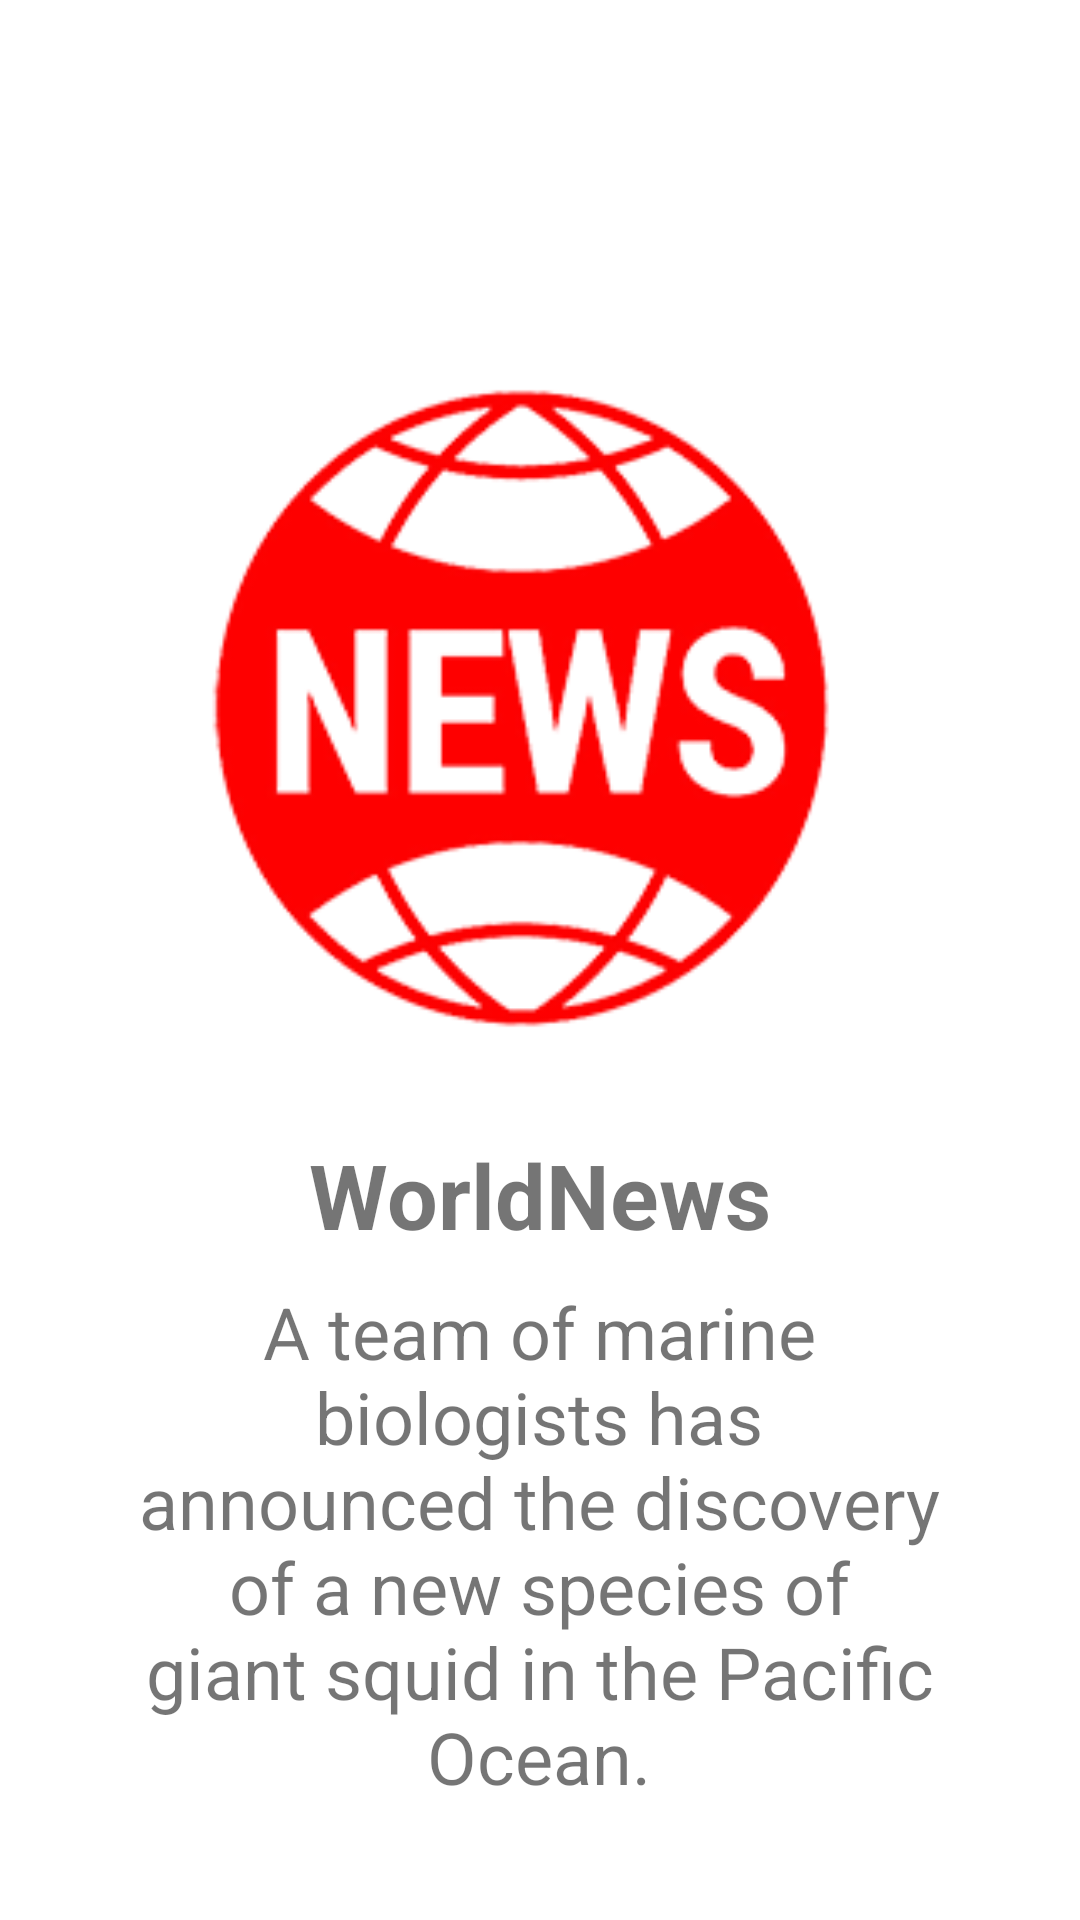

Android layout source for this screen:
<!-- AndroidManifest.xml: application theme Theme.Lab5_1 -->
<!-- res/layout/activity_details.xml -->
<?xml version="1.0" encoding="utf-8"?>
<androidx.constraintlayout.widget.ConstraintLayout xmlns:android="http://schemas.android.com/apk/res/android"
    xmlns:app="http://schemas.android.com/apk/res-auto"
    xmlns:tools="http://schemas.android.com/tools"
    android:layout_width="match_parent"
    android:layout_height="match_parent"
    tools:context=".Details">

    <ImageView
        android:id="@+id/ivMain"
        android:layout_width="280dp"
        android:layout_height="280dp"
        android:layout_marginTop="90dp"
        app:layout_constraintEnd_toEndOf="parent"
        app:layout_constraintHorizontal_bias="0.496"
        app:layout_constraintStart_toStartOf="parent"
        app:layout_constraintTop_toTopOf="parent"
        app:srcCompat="@drawable/news1" />

    <TextView
        android:id="@+id/tvHeader"
        android:layout_width="wrap_content"
        android:layout_height="wrap_content"
        android:layout_marginTop="8dp"
        android:text="WorldNews"
        android:textSize="30sp"
        android:textStyle="bold"
        app:layout_constraintEnd_toEndOf="parent"
        app:layout_constraintStart_toStartOf="parent"
        app:layout_constraintTop_toBottomOf="@+id/ivMain" />

    <TextView
        android:id="@+id/tvDescription"
        android:layout_width="274dp"
        android:layout_height="wrap_content"
        android:layout_marginTop="8dp"
        android:text="@string/news1"
        android:textAlignment="center"
        android:textSize="24sp"
        app:layout_constraintBottom_toBottomOf="parent"
        app:layout_constraintEnd_toEndOf="parent"
        app:layout_constraintHorizontal_bias="0.495"
        app:layout_constraintStart_toStartOf="parent"
        app:layout_constraintTop_toBottomOf="@+id/tvHeader"
        app:layout_constraintVertical_bias="0.032" />
</androidx.constraintlayout.widget.ConstraintLayout>
<!-- resources referenced by this layout -->
<resources>
  <!-- drawable news1: png bitmap (drawable, 45049 bytes) -->
  <string name="news1">A team of marine biologists has announced the discovery of a new species of giant squid in the Pacific Ocean.</string>
  <style name="Theme.Lab5_1" parent="Theme.MaterialComponents.DayNight.NoActionBar">
          
          <item name="colorPrimary">@color/purple_500</item>
          <item name="colorPrimaryVariant">@color/purple_700</item>
          <item name="colorOnPrimary">@color/white</item>
          
          <item name="colorSecondary">@color/teal_200</item>
          <item name="colorSecondaryVariant">@color/teal_700</item>
          <item name="colorOnSecondary">@color/black</item>
          
          <item name="android:statusBarColor">?attr/colorPrimaryVariant</item>
          
      </style>
  <!-- not gathered from this repository: default colours our renderer supplied (Android Studio template values) -->
  <color name="purple_500">#FF6200EE</color>
  <color name="purple_700">#FF3700B3</color>
  <color name="teal_200">#FF03DAC5</color>
  <color name="teal_700">#FF018786</color>
  <color name="black">#FF000000</color>
  <color name="white">#FFFFFFFF</color>
</resources>
